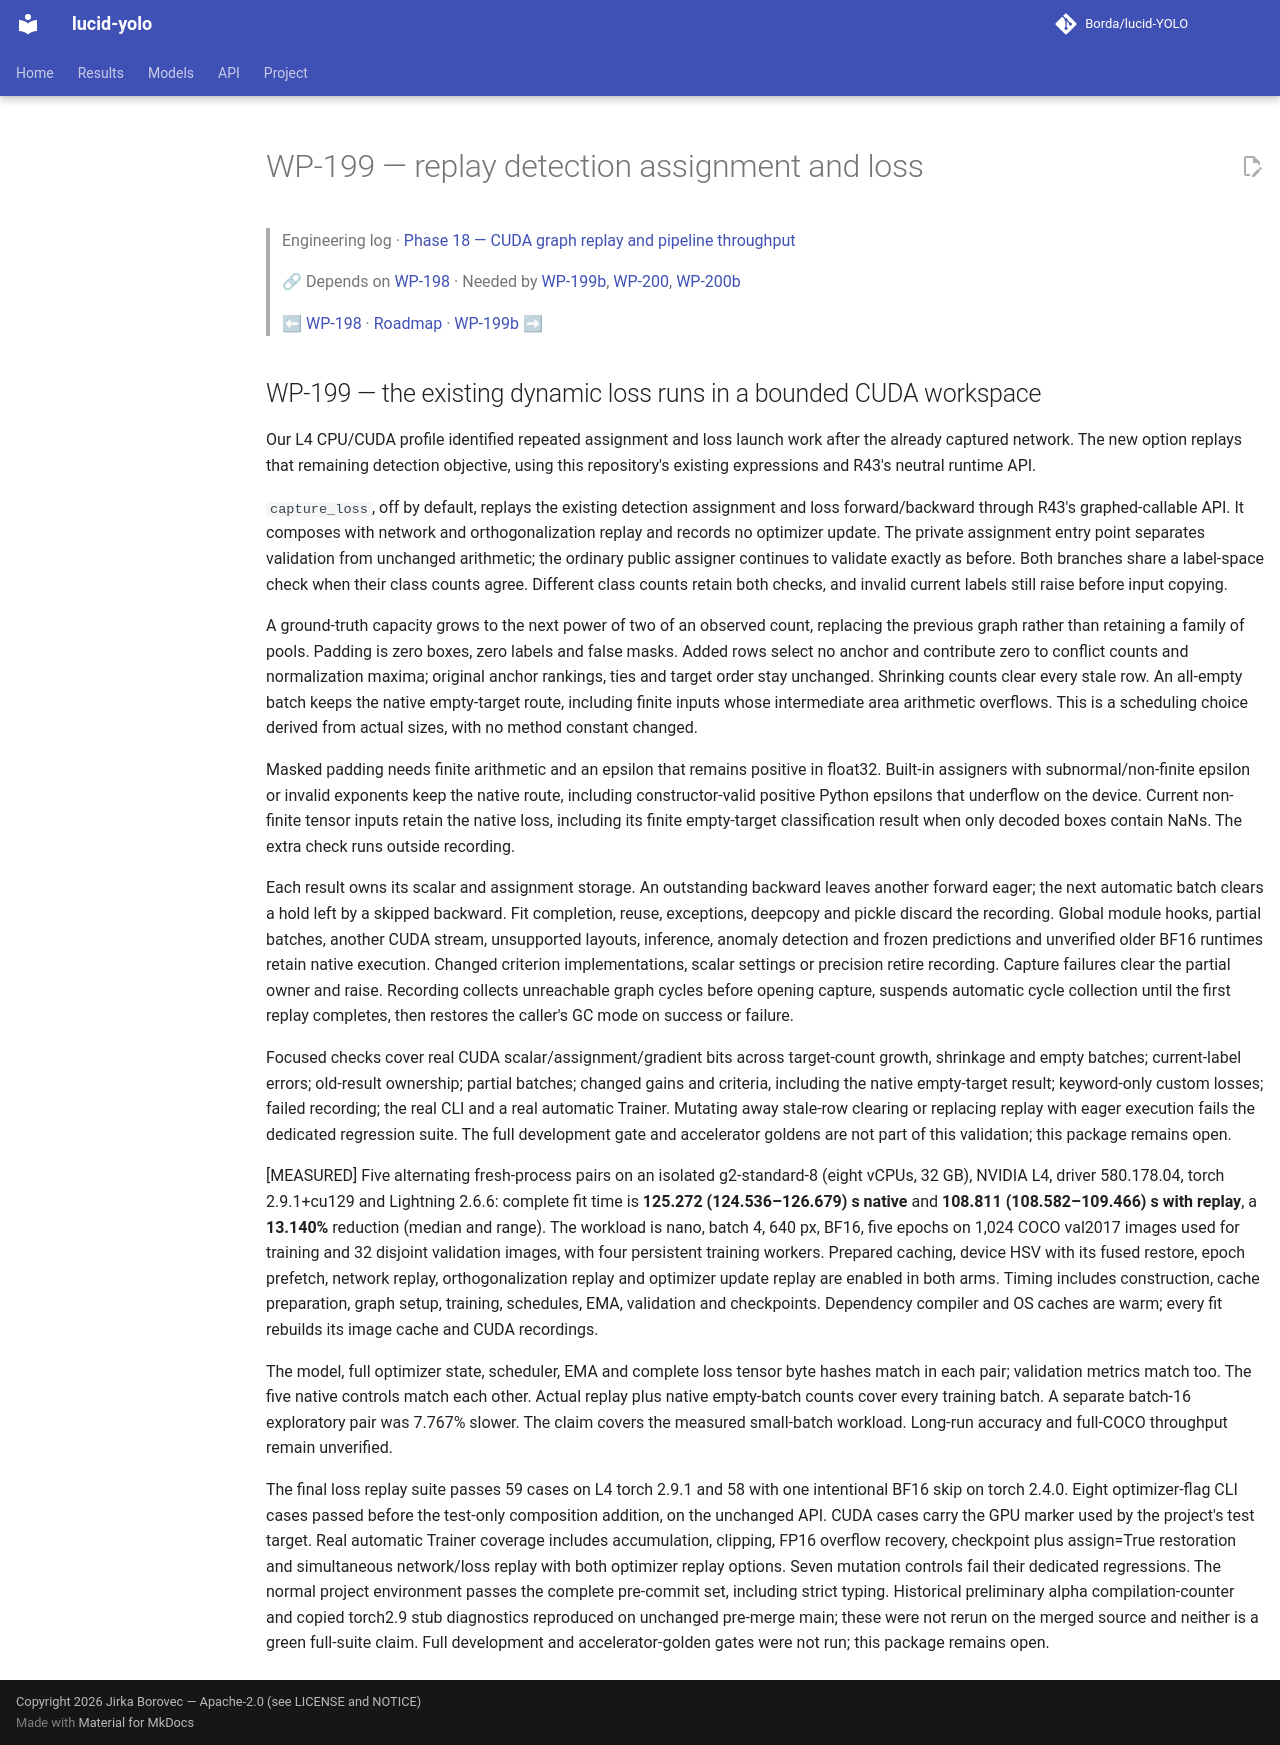

repository: Borda/lucid-YOLO · page: work_packages/wp-199/index.html · generator: mkdocs

# WP-199 — replay detection assignment and loss

> Engineering log · [Phase 18 — CUDA graph replay and pipeline throughput](../engineering/phase-18-cuda-replay-throughput.md)
>
> 🔗 Depends on [WP-198](../work_packages/wp-198.md) · Needed by [WP-199b](../work_packages/wp-199b.md), [WP-200](../work_packages/wp-200.md), [WP-200b](../work_packages/wp-200b.md)
>
> ⬅ [WP-198](../work_packages/wp-198.md) · [Roadmap](../ROADMAP.md) · [WP-199b](../work_packages/wp-199b.md) ➡

<!-- --8<-- [start:engineering] -->

## WP-199 — the existing dynamic loss runs in a bounded CUDA workspace

<a id="wp-199"></a>

Our L4 CPU/CUDA profile identified repeated assignment and loss launch work after the already captured network. The new option replays that remaining detection objective, using this repository's existing expressions and R43's neutral runtime API.

`capture_loss`, off by default, replays the existing detection assignment and loss forward/backward through R43's graphed-callable API. It composes with network and orthogonalization replay and records no optimizer update. The private assignment entry point separates validation from unchanged arithmetic; the ordinary public assigner continues to validate exactly as before. Both branches share a label-space check when their class counts agree. Different class counts retain both checks, and invalid current labels still raise before input copying.

A ground-truth capacity grows to the next power of two of an observed count, replacing the previous graph rather than retaining a family of pools. Padding is zero boxes, zero labels and false masks. Added rows select no anchor and contribute zero to conflict counts and normalization maxima; original anchor rankings, ties and target order stay unchanged. Shrinking counts clear every stale row. An all-empty batch keeps the native empty-target route, including finite inputs whose intermediate area arithmetic overflows. This is a scheduling choice derived from actual sizes, with no method constant changed.

Masked padding needs finite arithmetic and an epsilon that remains positive in float32. Built-in assigners with subnormal/non-finite epsilon or invalid exponents keep the native route, including constructor-valid positive Python epsilons that underflow on the device. Current non-finite tensor inputs retain the native loss, including its finite empty-target classification result when only decoded boxes contain NaNs. The extra check runs outside recording.

Each result owns its scalar and assignment storage. An outstanding backward leaves another forward eager; the next automatic batch clears a hold left by a skipped backward. Fit completion, reuse, exceptions, deepcopy and pickle discard the recording. Global module hooks, partial batches, another CUDA stream, unsupported layouts, inference, anomaly detection and frozen predictions and unverified older BF16 runtimes retain native execution. Changed criterion implementations, scalar settings or precision retire recording. Capture failures clear the partial owner and raise. Recording collects unreachable graph cycles before opening capture, suspends automatic cycle collection until the first replay completes, then restores the caller's GC mode on success or failure.

Focused checks cover real CUDA scalar/assignment/gradient bits across target-count growth, shrinkage and empty batches; current-label errors; old-result ownership; partial batches; changed gains and criteria, including the native empty-target result; keyword-only custom losses; failed recording; the real CLI and a real automatic Trainer. Mutating away stale-row clearing or replacing replay with eager execution fails the dedicated regression suite. The full development gate and accelerator goldens are not part of this validation; this package remains open.

[MEASURED] Five alternating fresh-process pairs on an isolated g2-standard-8 (eight vCPUs, 32 GB), NVIDIA L4, driver 580.178.04, torch 2.9.1+cu129 and Lightning 2.6.6: complete fit time is **125.272 (124.536–126.679) s native** and **108.811 (108.582–109.466) s with replay**, a **13.140%** reduction (median and range). The workload is nano, batch 4, 640 px, BF16, five epochs on 1,024 COCO val2017 images used for training and 32 disjoint validation images, with four persistent training workers. Prepared caching, device HSV with its fused restore, epoch prefetch, network replay, orthogonalization replay and optimizer update replay are enabled in both arms. Timing includes construction, cache preparation, graph setup, training, schedules, EMA, validation and checkpoints. Dependency compiler and OS caches are warm; every fit rebuilds its image cache and CUDA recordings.

The model, full optimizer state, scheduler, EMA and complete loss tensor byte hashes match in each pair; validation metrics match too. The five native controls match each other. Actual replay plus native empty-batch counts cover every training batch. A separate batch-16 exploratory pair was 7.767% slower. The claim covers the measured small-batch workload. Long-run accuracy and full-COCO throughput remain unverified.

The final loss replay suite passes 59 cases on L4 torch 2.9.1 and 58 with one intentional BF16 skip on torch 2.4.0. Eight optimizer-flag CLI cases passed before the test-only composition addition, on the unchanged API. CUDA cases carry the GPU marker used by the project's test target. Real automatic Trainer coverage includes accumulation, clipping, FP16 overflow recovery, checkpoint plus assign=True restoration and simultaneous network/loss replay with both optimizer replay options. Seven mutation controls fail their dedicated regressions. The normal project environment passes the complete pre-commit set, including strict typing. Historical preliminary alpha compilation-counter and copied torch2.9 stub diagnostics reproduced on unchanged pre-merge main; these were not rerun on the merged source and neither is a green full-suite claim. Full development and accelerator-golden gates were not run; this package remains open.

<!-- --8<-- [end:engineering] -->
